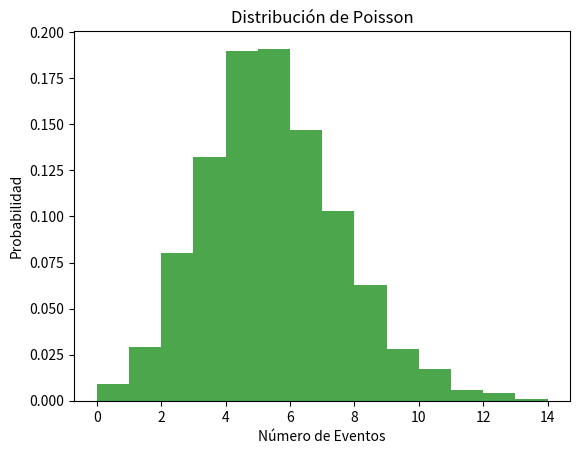

Python code for this plot:
#Poisson

import numpy as np
import matplotlib.pyplot as plt
from scipy.stats import poisson

# Parámetro de la distribución de Poisson
lambda_parameter = 5

# Generar datos de la distribución de Poisson
data_poisson = np.random.poisson(lambda_parameter, 1000)

# Visualización del histograma
plt.hist(data_poisson, bins=range(0, max(data_poisson) + 1), density=True, alpha=0.7, color='green')
plt.title('Distribución de Poisson')
plt.xlabel('Número de Eventos')
plt.ylabel('Probabilidad')
plt.show()
